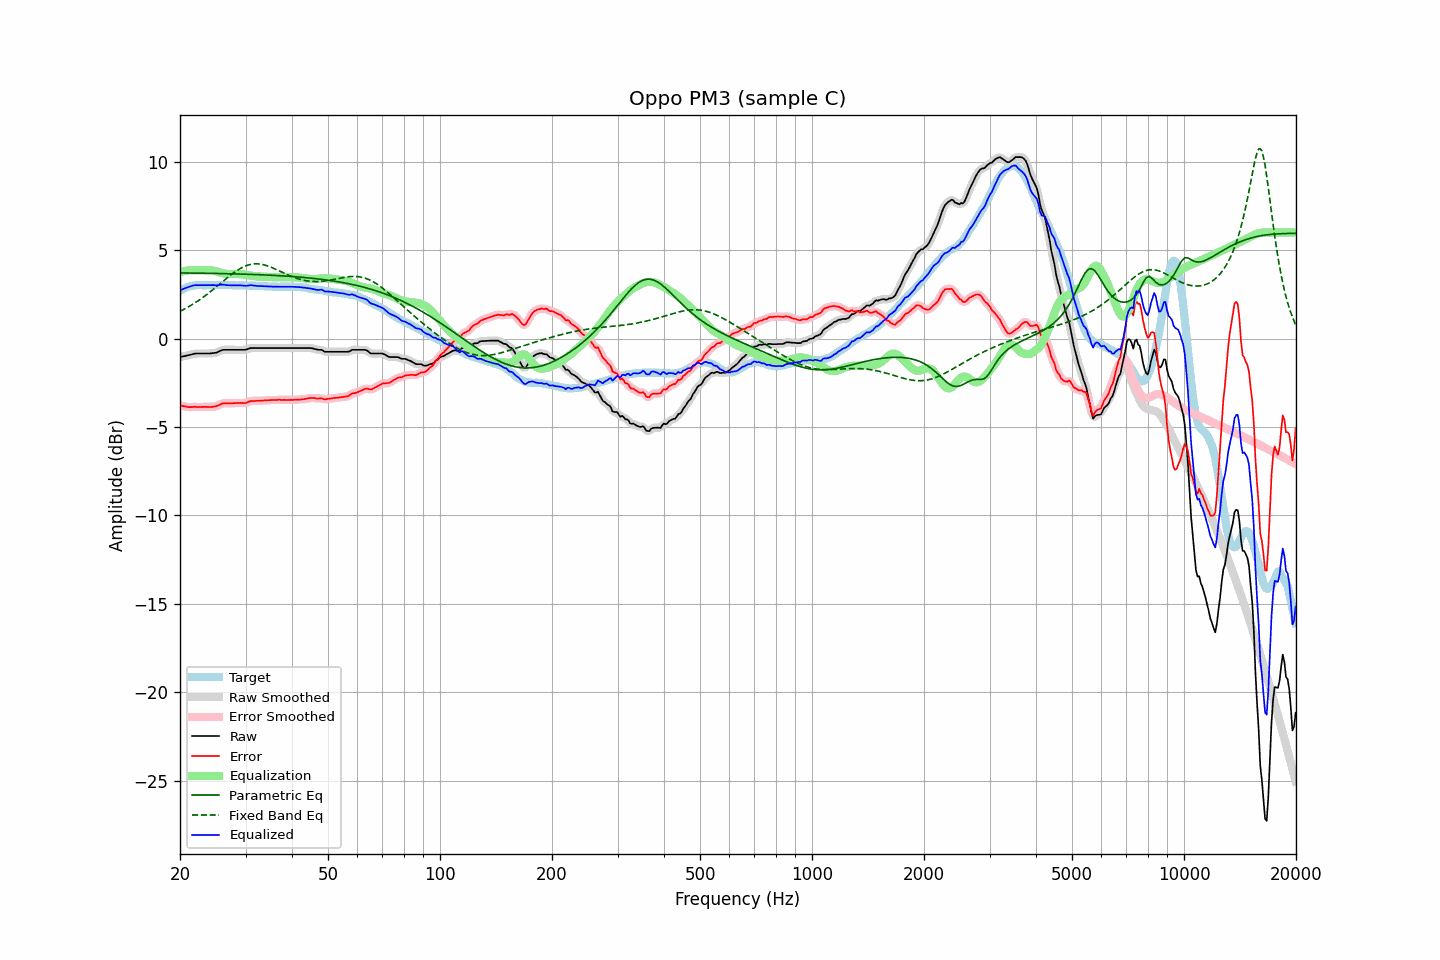

The data file committed next to this chart (first rows):
frequency, raw, error, smoothed, error_smoothed, equalization, parametric_eq, fixed_band_eq, equalized_raw, equalized_smoothed, target
20.00, -1.04, -3.76, -1.04, -3.76, 3.77, 3.72, 1.54, 2.73, 2.73, 2.71
20.20, -1.02, -3.79, -1.02, -3.79, 3.79, 3.71, 1.59, 2.77, 2.77, 2.76
20.40, -1.00, -3.82, -1.00, -3.81, 3.81, 3.71, 1.64, 2.81, 2.81, 2.81
20.61, -0.99, -3.83, -0.98, -3.84, 3.83, 3.71, 1.68, 2.84, 2.84, 2.84
20.81, -0.96, -3.86, -0.96, -3.86, 3.84, 3.71, 1.73, 2.88, 2.88, 2.89
21.02, -0.94, -3.88, -0.95, -3.87, 3.86, 3.71, 1.78, 2.91, 2.91, 2.93
21.23, -0.92, -3.88, -0.92, -3.88, 3.86, 3.71, 1.84, 2.94, 2.94, 2.95
21.44, -0.90, -3.88, -0.90, -3.87, 3.87, 3.71, 1.89, 2.97, 2.97, 2.97
21.66, -0.88, -3.86, -0.88, -3.86, 3.87, 3.71, 1.95, 3.00, 3.00, 2.99
21.87, -0.85, -3.85, -0.86, -3.86, 3.87, 3.71, 2.00, 3.02, 3.01, 3.00
22.09, -0.84, -3.86, -0.85, -3.86, 3.87, 3.70, 2.06, 3.03, 3.02, 3.02
22.31, -0.84, -3.87, -0.84, -3.87, 3.87, 3.70, 2.12, 3.02, 3.02, 3.03
22.54, -0.84, -3.87, -0.84, -3.87, 3.87, 3.70, 2.18, 3.02, 3.02, 3.03
22.76, -0.84, -3.87, -0.84, -3.87, 3.87, 3.70, 2.25, 3.02, 3.02, 3.03
22.99, -0.84, -3.86, -0.84, -3.86, 3.87, 3.70, 2.31, 3.02, 3.02, 3.02
23.22, -0.84, -3.86, -0.84, -3.86, 3.87, 3.70, 2.38, 3.02, 3.02, 3.02
23.45, -0.84, -3.86, -0.85, -3.86, 3.87, 3.70, 2.45, 3.03, 3.02, 3.01
23.69, -0.84, -3.87, -0.85, -3.87, 3.87, 3.69, 2.52, 3.03, 3.03, 3.02
23.92, -0.84, -3.87, -0.84, -3.87, 3.87, 3.69, 2.59, 3.02, 3.03, 3.02
24.16, -0.83, -3.87, -0.84, -3.87, 3.86, 3.69, 2.66, 3.03, 3.03, 3.03
24.40, -0.82, -3.87, -0.83, -3.86, 3.86, 3.69, 2.73, 3.03, 3.03, 3.04
24.65, -0.81, -3.85, -0.82, -3.85, 3.84, 3.69, 2.80, 3.03, 3.02, 3.03
24.89, -0.80, -3.83, -0.80, -3.83, 3.82, 3.69, 2.88, 3.01, 3.02, 3.03
25.14, -0.78, -3.81, -0.78, -3.81, 3.79, 3.68, 2.95, 3.01, 3.02, 3.03
25.39, -0.73, -3.77, -0.74, -3.77, 3.76, 3.68, 3.03, 3.03, 3.03, 3.04
25.65, -0.69, -3.73, -0.69, -3.73, 3.73, 3.68, 3.11, 3.04, 3.04, 3.04
25.91, -0.66, -3.68, -0.66, -3.69, 3.71, 3.68, 3.18, 3.05, 3.05, 3.03
26.16, -0.63, -3.66, -0.64, -3.66, 3.69, 3.68, 3.26, 3.05, 3.05, 3.02
26.43, -0.63, -3.66, -0.63, -3.65, 3.67, 3.67, 3.34, 3.04, 3.04, 3.02
26.69, -0.63, -3.66, -0.63, -3.66, 3.66, 3.67, 3.41, 3.03, 3.03, 3.02
26.96, -0.63, -3.67, -0.63, -3.66, 3.65, 3.67, 3.48, 3.02, 3.02, 3.03
27.23, -0.63, -3.66, -0.63, -3.66, 3.65, 3.67, 3.56, 3.02, 3.02, 3.03
27.50, -0.63, -3.66, -0.63, -3.66, 3.65, 3.67, 3.63, 3.02, 3.02, 3.03
27.77, -0.63, -3.65, -0.63, -3.65, 3.65, 3.66, 3.69, 3.02, 3.02, 3.02
28.05, -0.63, -3.65, -0.63, -3.65, 3.65, 3.66, 3.76, 3.02, 3.02, 3.02
28.33, -0.63, -3.64, -0.63, -3.64, 3.65, 3.66, 3.82, 3.02, 3.02, 3.00
28.62, -0.63, -3.64, -0.63, -3.64, 3.65, 3.66, 3.88, 3.02, 3.02, 3.00
28.90, -0.63, -3.65, -0.63, -3.64, 3.65, 3.65, 3.94, 3.01, 3.01, 3.01
29.19, -0.63, -3.63, -0.64, -3.64, 3.64, 3.65, 3.99, 3.01, 3.01, 3.00
29.48, -0.63, -3.65, -0.64, -3.65, 3.63, 3.65, 4.04, 3.00, 3.00, 3.02
29.78, -0.63, -3.64, -0.63, -3.64, 3.62, 3.64, 4.08, 2.99, 2.99, 3.01
30.08, -0.62, -3.64, -0.62, -3.63, 3.61, 3.64, 4.12, 2.98, 2.99, 3.01
30.38, -0.60, -3.60, -0.59, -3.60, 3.59, 3.64, 4.15, 3.00, 3.00, 3.00
30.68, -0.56, -3.56, -0.57, -3.57, 3.58, 3.64, 4.18, 3.01, 3.01, 3.00
30.99, -0.54, -3.53, -0.54, -3.54, 3.56, 3.63, 4.20, 3.03, 3.02, 3.00
31.30, -0.53, -3.53, -0.53, -3.53, 3.54, 3.63, 4.21, 3.01, 3.01, 3.00
31.61, -0.53, -3.53, -0.53, -3.52, 3.53, 3.63, 4.23, 3.00, 3.00, 2.99
31.93, -0.53, -3.53, -0.53, -3.52, 3.52, 3.62, 4.23, 2.99, 2.99, 2.99
32.24, -0.53, -3.51, -0.53, -3.52, 3.51, 3.62, 4.23, 2.98, 2.98, 2.98
32.57, -0.53, -3.52, -0.53, -3.52, 3.51, 3.62, 4.22, 2.98, 2.98, 2.99
32.89, -0.53, -3.52, -0.53, -3.51, 3.51, 3.61, 4.21, 2.97, 2.97, 2.98
33.22, -0.53, -3.51, -0.53, -3.51, 3.51, 3.61, 4.20, 2.97, 2.97, 2.97
33.55, -0.53, -3.50, -0.53, -3.50, 3.50, 3.60, 4.18, 2.97, 2.97, 2.97
33.89, -0.53, -3.49, -0.53, -3.49, 3.50, 3.60, 4.15, 2.96, 2.96, 2.96
34.23, -0.53, -3.50, -0.53, -3.49, 3.49, 3.60, 4.12, 2.96, 2.96, 2.96
34.57, -0.53, -3.48, -0.53, -3.49, 3.49, 3.59, 4.09, 2.95, 2.95, 2.95
34.92, -0.53, -3.48, -0.53, -3.48, 3.48, 3.59, 4.06, 2.95, 2.95, 2.95
35.27, -0.53, -3.48, -0.53, -3.48, 3.48, 3.58, 4.02, 2.94, 2.94, 2.94
35.62, -0.53, -3.47, -0.53, -3.47, 3.47, 3.58, 3.98, 2.94, 2.94, 2.94
35.97, -0.53, -3.47, -0.53, -3.47, 3.47, 3.57, 3.94, 2.94, 2.94, 2.94
... 635 more rows
